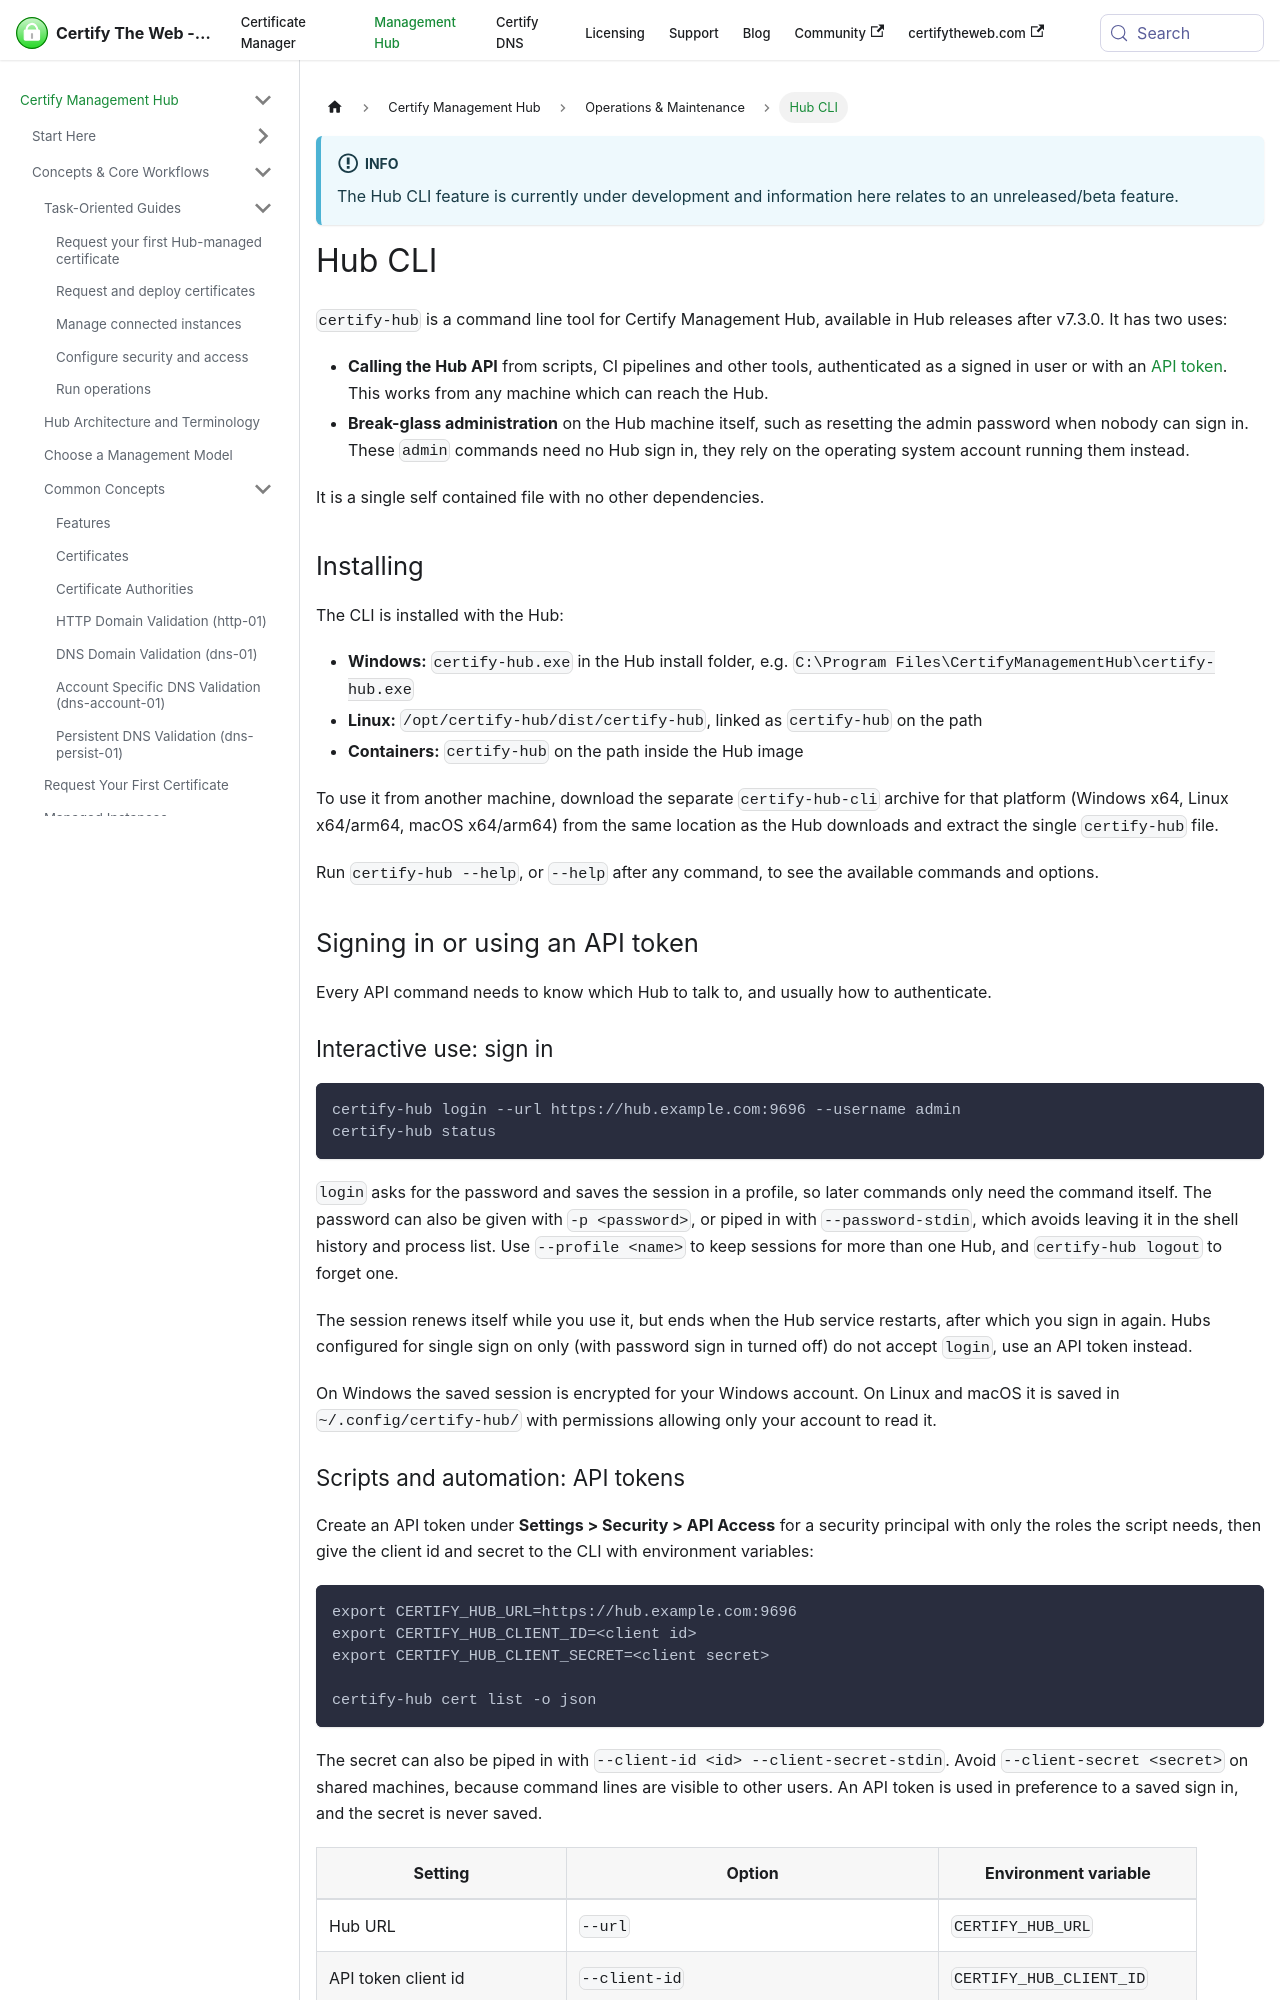

repository: webprofusion/certify-docs · page: docs/hub/guides/hub-cli/index.html · generator: docusaurus

---
title: Hub CLI
description: Use the certify-hub command line tool to call the Certify Management Hub API from scripts and tools, signed in or with an API token, and to recover access to a Hub on the Hub machine itself.
---

:::info
The Hub CLI feature is currently under development and information here relates to an unreleased/beta feature.
:::

# Hub CLI

`certify-hub` is a command line tool for Certify Management Hub, available in Hub releases after v7.3.0. It has two uses:

- **Calling the Hub API** from scripts, CI pipelines and other tools, authenticated as a signed in user or with an [API token](security-and-access.md#api-access). This works from any machine which can reach the Hub.
- **Break-glass administration** on the Hub machine itself, such as resetting the admin password when nobody can sign in. These `admin` commands need no Hub sign in, they rely on the operating system account running them instead.

It is a single self contained file with no other dependencies.

## Installing

The CLI is installed with the Hub:

- **Windows:** `certify-hub.exe` in the Hub install folder, e.g. `C:\Program Files\CertifyManagementHub\certify-hub.exe`
- **Linux:** `/opt/certify-hub/dist/certify-hub`, linked as `certify-hub` on the path
- **Containers:** `certify-hub` on the path inside the Hub image

To use it from another machine, download the separate `certify-hub-cli` archive for that platform (Windows x64, Linux x64/arm64, macOS x64/arm64) from the same location as the Hub downloads and extract the single `certify-hub` file.

Run `certify-hub --help`, or `--help` after any command, to see the available commands and options.

## Signing in or using an API token

Every API command needs to know which Hub to talk to, and usually how to authenticate.

### Interactive use: sign in

```bash
certify-hub login --url https://hub.example.com:9696 --username admin
certify-hub status
```

`login` asks for the password and saves the session in a profile, so later commands only need the command itself. The password can also be given with `-p <password>`, or piped in with `--password-stdin`, which avoids leaving it in the shell history and process list. Use `--profile <name>` to keep sessions for more than one Hub, and `certify-hub logout` to forget one.

The session renews itself while you use it, but ends when the Hub service restarts, after which you sign in again. Hubs configured for single sign on only (with password sign in turned off) do not accept `login`, use an API token instead.

On Windows the saved session is encrypted for your Windows account. On Linux and macOS it is saved in `~/.config/certify-hub/` with permissions allowing only your account to read it.
